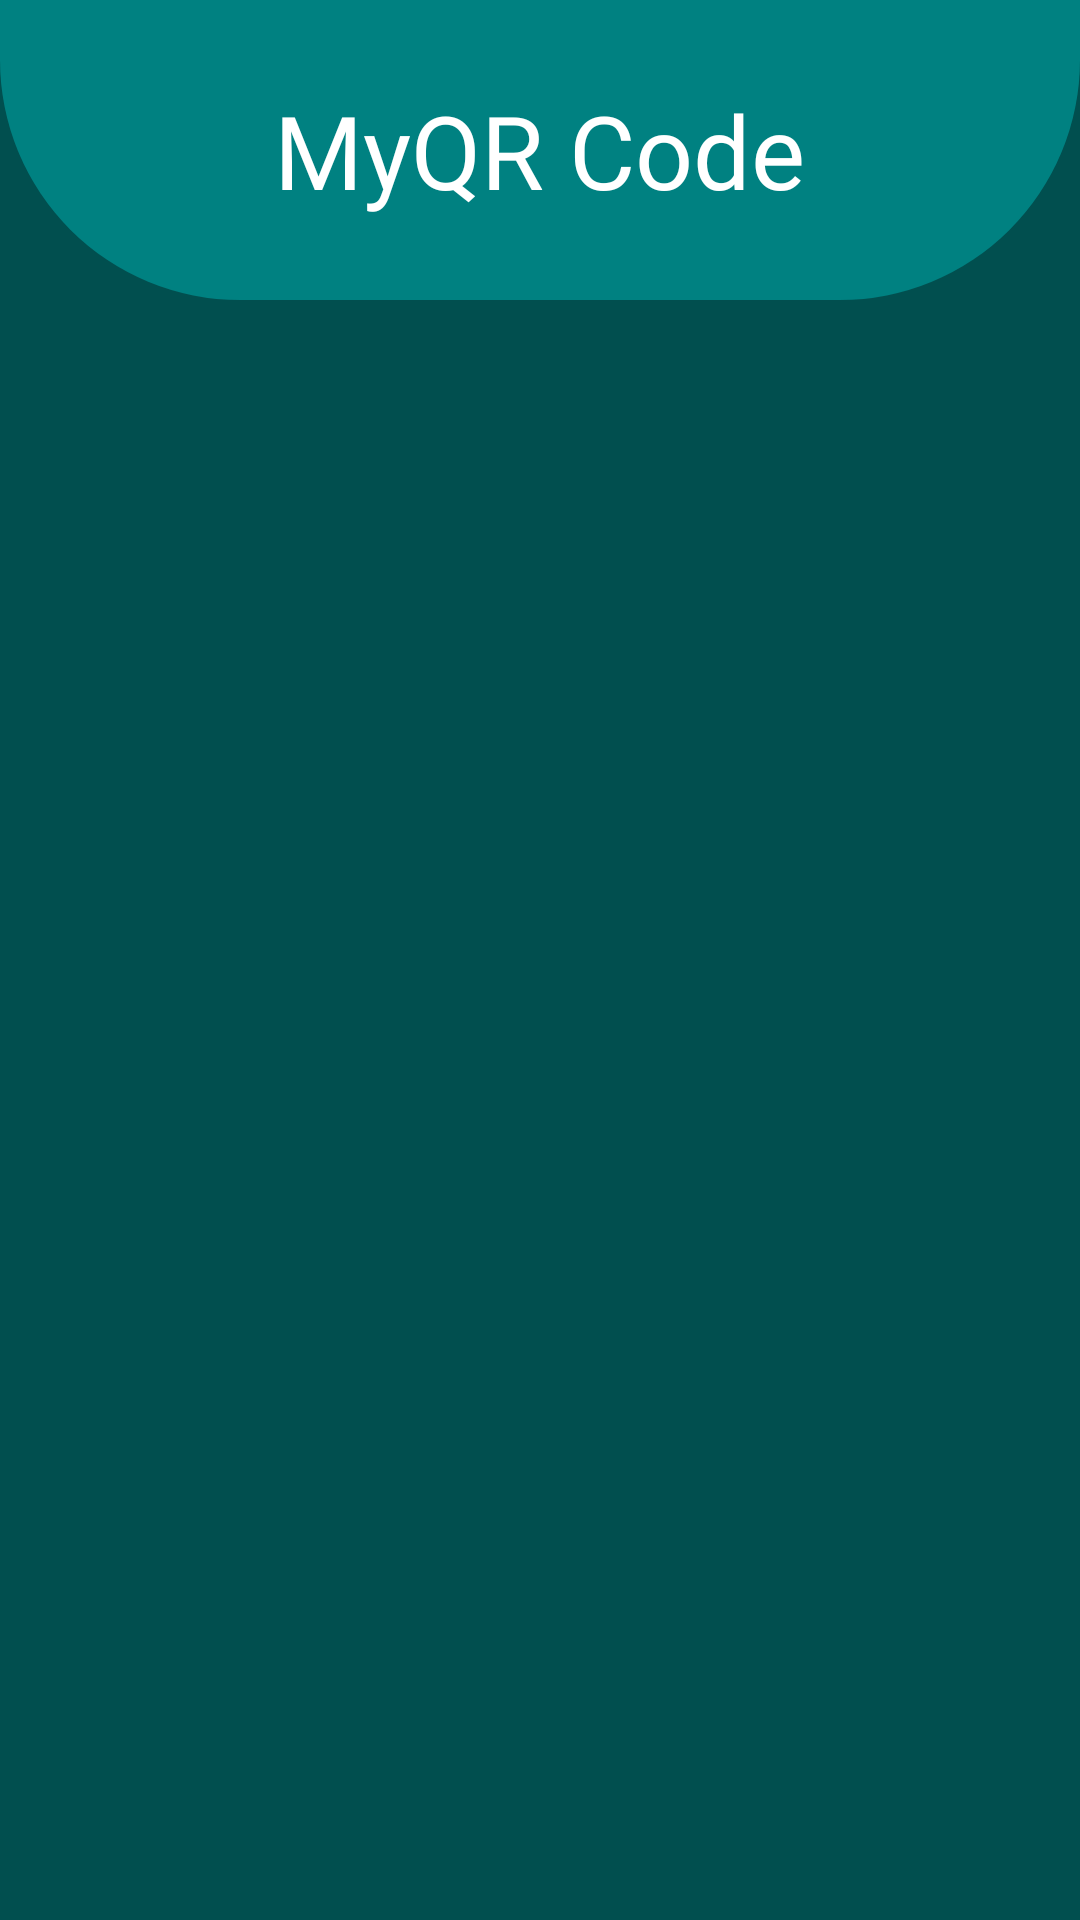

Here is an Android app screen rendered from its layout file. Give the layout XML and the strings, colors and styles it references.
<!-- AndroidManifest.xml: application theme Theme.MyQR -->
<!-- res/layout/historique_layout.xml -->
<?xml version="1.0" encoding="utf-8"?>
<LinearLayout
    xmlns:android="http://schemas.android.com/apk/res/android"
    android:layout_width="match_parent"
    android:layout_height="wrap_content"
    android:background="#014F4F"
    android:orientation="vertical">


    <FrameLayout
        android:id="@+id/topNavBar"
        android:layout_width="match_parent"
        android:layout_height="100dp"
        android:layout_alignParentTop="true"
        android:background="@drawable/topmenu_bg"
        android:padding="16dp">

        <TextView
            android:layout_width="wrap_content"
            android:layout_height="wrap_content"
            android:layout_gravity="center"
            android:fontFamily="@font/righteous"
            android:text="MyQR Code"
            android:textColor="@color/white"
            android:textSize="34sp" />
    </FrameLayout>

    <ListView
        android:id="@+id/lv"
        android:layout_width="match_parent"
        android:layout_height="wrap_content" />

</LinearLayout>
<!-- resources referenced by this layout -->
<resources>
  <color name="white">#FFFFFFFF</color>
  <!-- drawable topmenu_bg (drawable) -->
  <?xml version="1.0" encoding="utf-8"?>
  <shape xmlns:android="http://schemas.android.com/apk/res/android">
      <solid android:color="#008181" />
      <corners
          android:bottomRightRadius="80dp"
          android:bottomLeftRadius="80dp" />
  </shape>
  <style name="Theme.MyQR" parent="Base.Theme.MyQR" />
  <style name="Base.Theme.MyQR" parent="Theme.Material3.DayNight.NoActionBar">
          <item name="color">#008181</item>
      </style>
</resources>
